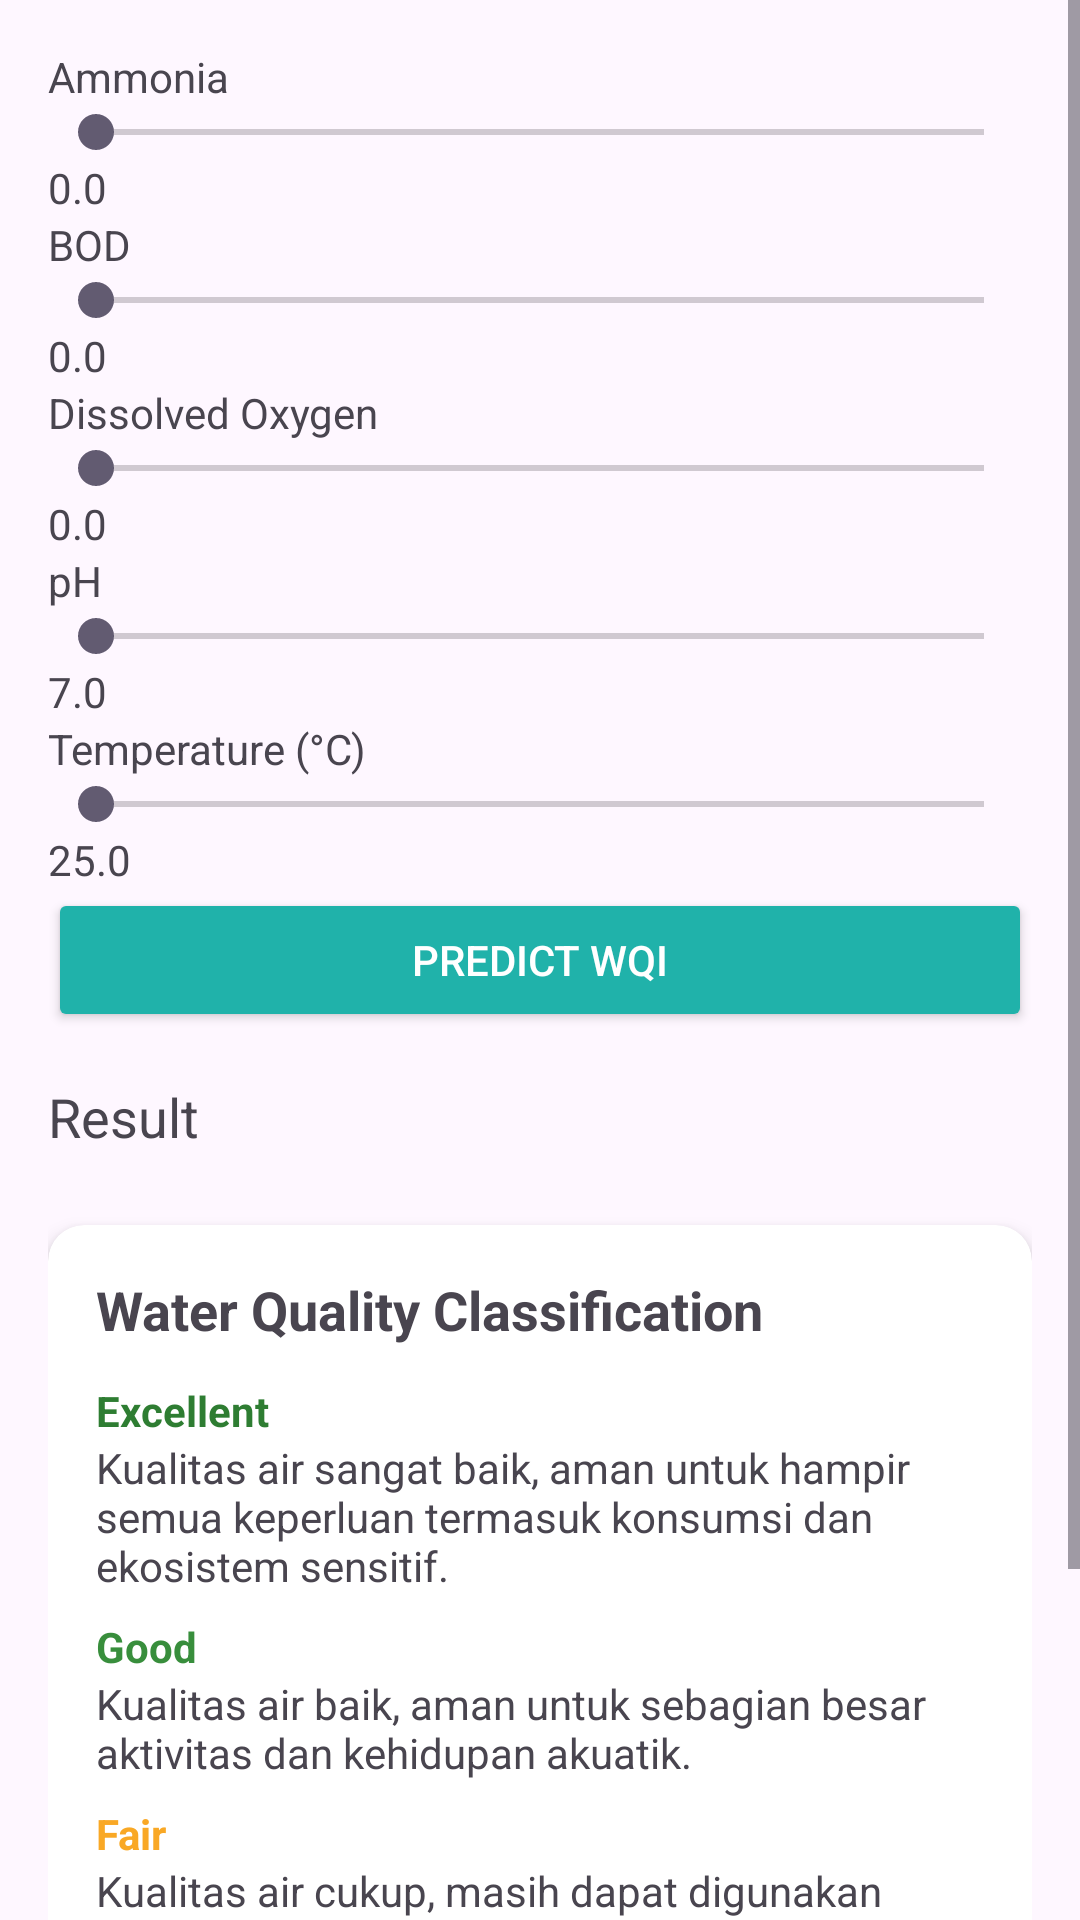

Layout XML and referenced resources for this Android screen:
<!-- AndroidManifest.xml: application theme Theme.MedEase -->
<!-- res/layout/fragment_wqi.xml -->
<?xml version="1.0" encoding="utf-8"?>
<ScrollView xmlns:android="http://schemas.android.com/apk/res/android"
    xmlns:app="http://schemas.android.com/apk/res-auto"
    android:id="@+id/scrollWqi"
    android:layout_width="match_parent"
    android:layout_height="match_parent">

    <LinearLayout
        android:id="@+id/containerWqi"
        android:orientation="vertical"
        android:padding="16dp"
        android:layout_width="match_parent"
        android:layout_height="wrap_content">

        
        <TextView
            android:id="@+id/tvAmmoniaLabel"
            android:layout_width="match_parent"
            android:layout_height="wrap_content"
            android:text="Ammonia" />

        <SeekBar
            android:id="@+id/sbAmmonia"
            android:layout_width="match_parent"
            android:layout_height="wrap_content"
            android:max="100" />

        <TextView
            android:id="@+id/tvAmmoniaValue"
            android:layout_width="match_parent"
            android:layout_height="wrap_content"
            android:text="0.0" />

        
        <TextView
            android:id="@+id/tvBodLabel"
            android:layout_width="match_parent"
            android:layout_height="wrap_content"
            android:text="BOD" />

        <SeekBar
            android:id="@+id/sbBod"
            android:layout_width="match_parent"
            android:layout_height="wrap_content"
            android:max="100" />

        <TextView
            android:id="@+id/tvBodValue"
            android:layout_width="match_parent"
            android:layout_height="wrap_content"
            android:text="0.0" />

        
        <TextView
            android:id="@+id/tvDoLabel"
            android:layout_width="match_parent"
            android:layout_height="wrap_content"
            android:text="Dissolved Oxygen" />

        <SeekBar
            android:id="@+id/sbDo"
            android:layout_width="match_parent"
            android:layout_height="wrap_content"
            android:max="100" />

        <TextView
            android:id="@+id/tvDoValue"
            android:layout_width="match_parent"
            android:layout_height="wrap_content"
            android:text="0.0" />

        
        <TextView
            android:id="@+id/tvPhLabel"
            android:layout_width="match_parent"
            android:layout_height="wrap_content"
            android:text="pH" />

        <SeekBar
            android:id="@+id/sbPh"
            android:layout_width="match_parent"
            android:layout_height="wrap_content"
            android:max="140" />

        <TextView
            android:id="@+id/tvPhValue"
            android:layout_width="match_parent"
            android:layout_height="wrap_content"
            android:text="7.0" />

        
        <TextView
            android:id="@+id/tvTempLabel"
            android:layout_width="match_parent"
            android:layout_height="wrap_content"
            android:text="Temperature (°C)" />

        <SeekBar
            android:id="@+id/sbTemp"
            android:layout_width="match_parent"
            android:layout_height="wrap_content"
            android:max="500" />

        <TextView
            android:id="@+id/tvTempValue"
            android:layout_width="match_parent"
            android:layout_height="wrap_content"
            android:text="25.0" />

        <ProgressBar
            android:id="@+id/progressLoading"
            android:layout_width="wrap_content"
            android:layout_height="wrap_content"
            android:layout_gravity="center"
            android:visibility="gone"
            style="?android:attr/progressBarStyleLarge"/>


        
        <Button
            android:id="@+id/btnPredict"
            android:layout_width="match_parent"
            android:layout_height="wrap_content"
            android:text="Predict WQI"
            android:backgroundTint="@color/teal_400"
            android:textColor="@android:color/white"/>

        
        <TextView
            android:id="@+id/tvResult"
            android:layout_width="match_parent"
            android:layout_height="wrap_content"
            android:text="Result"
            android:textSize="18sp"
            android:paddingTop="16dp" />

        
        <androidx.cardview.widget.CardView
            android:layout_width="match_parent"
            android:layout_height="wrap_content"
            android:layout_marginTop="24dp"
            app:cardCornerRadius="12dp"
            app:cardElevation="4dp"
            app:cardBackgroundColor="#FFFFFF">

            <LinearLayout
                android:layout_width="match_parent"
                android:layout_height="wrap_content"
                android:orientation="vertical"
                android:padding="16dp">

                <TextView
                    android:layout_width="match_parent"
                    android:layout_height="wrap_content"
                    android:text="Water Quality Classification"
                    android:textStyle="bold"
                    android:textSize="18sp"
                    android:paddingBottom="12dp" />

                <TextView
                    android:text="Excellent"
                    android:textStyle="bold"
                    android:textColor="#2E7D32"
                    android:layout_width="match_parent"
                    android:layout_height="wrap_content" />

                <TextView
                    android:text="Kualitas air sangat baik, aman untuk hampir semua keperluan termasuk konsumsi dan ekosistem sensitif."
                    android:paddingBottom="8dp"
                    android:layout_width="match_parent"
                    android:layout_height="wrap_content" />

                <TextView
                    android:text="Good"
                    android:textStyle="bold"
                    android:textColor="#388E3C"
                    android:layout_width="match_parent"
                    android:layout_height="wrap_content" />

                <TextView
                    android:text="Kualitas air baik, aman untuk sebagian besar aktivitas dan kehidupan akuatik."
                    android:paddingBottom="8dp"
                    android:layout_width="match_parent"
                    android:layout_height="wrap_content" />

                <TextView
                    android:text="Fair"
                    android:textStyle="bold"
                    android:textColor="#F9A825"
                    android:layout_width="match_parent"
                    android:layout_height="wrap_content" />

                <TextView
                    android:text="Kualitas air cukup, masih dapat digunakan namun mulai menunjukkan tanda pencemaran ringan."
                    android:paddingBottom="8dp"
                    android:layout_width="match_parent"
                    android:layout_height="wrap_content" />

                <TextView
                    android:text="Marginal"
                    android:textStyle="bold"
                    android:textColor="#D32F2F"
                    android:layout_width="match_parent"
                    android:layout_height="wrap_content" />

                <TextView
                    android:text="Kualitas air kurang baik, berpotensi berbahaya bagi lingkungan dan perlu pengolahan sebelum digunakan."
                    android:layout_width="match_parent"
                    android:layout_height="wrap_content" />

            </LinearLayout>
        </androidx.cardview.widget.CardView>
    </LinearLayout>
</ScrollView>
<!-- resources referenced by this layout -->
<resources>
  <color name="teal_400">#20B2AA</color>
  <style name="Theme.MedEase" parent="Base.Theme.MedEase" />
  <style name="Base.Theme.MedEase" parent="Theme.Material3.DayNight.NoActionBar">
          
          
      </style>
</resources>
